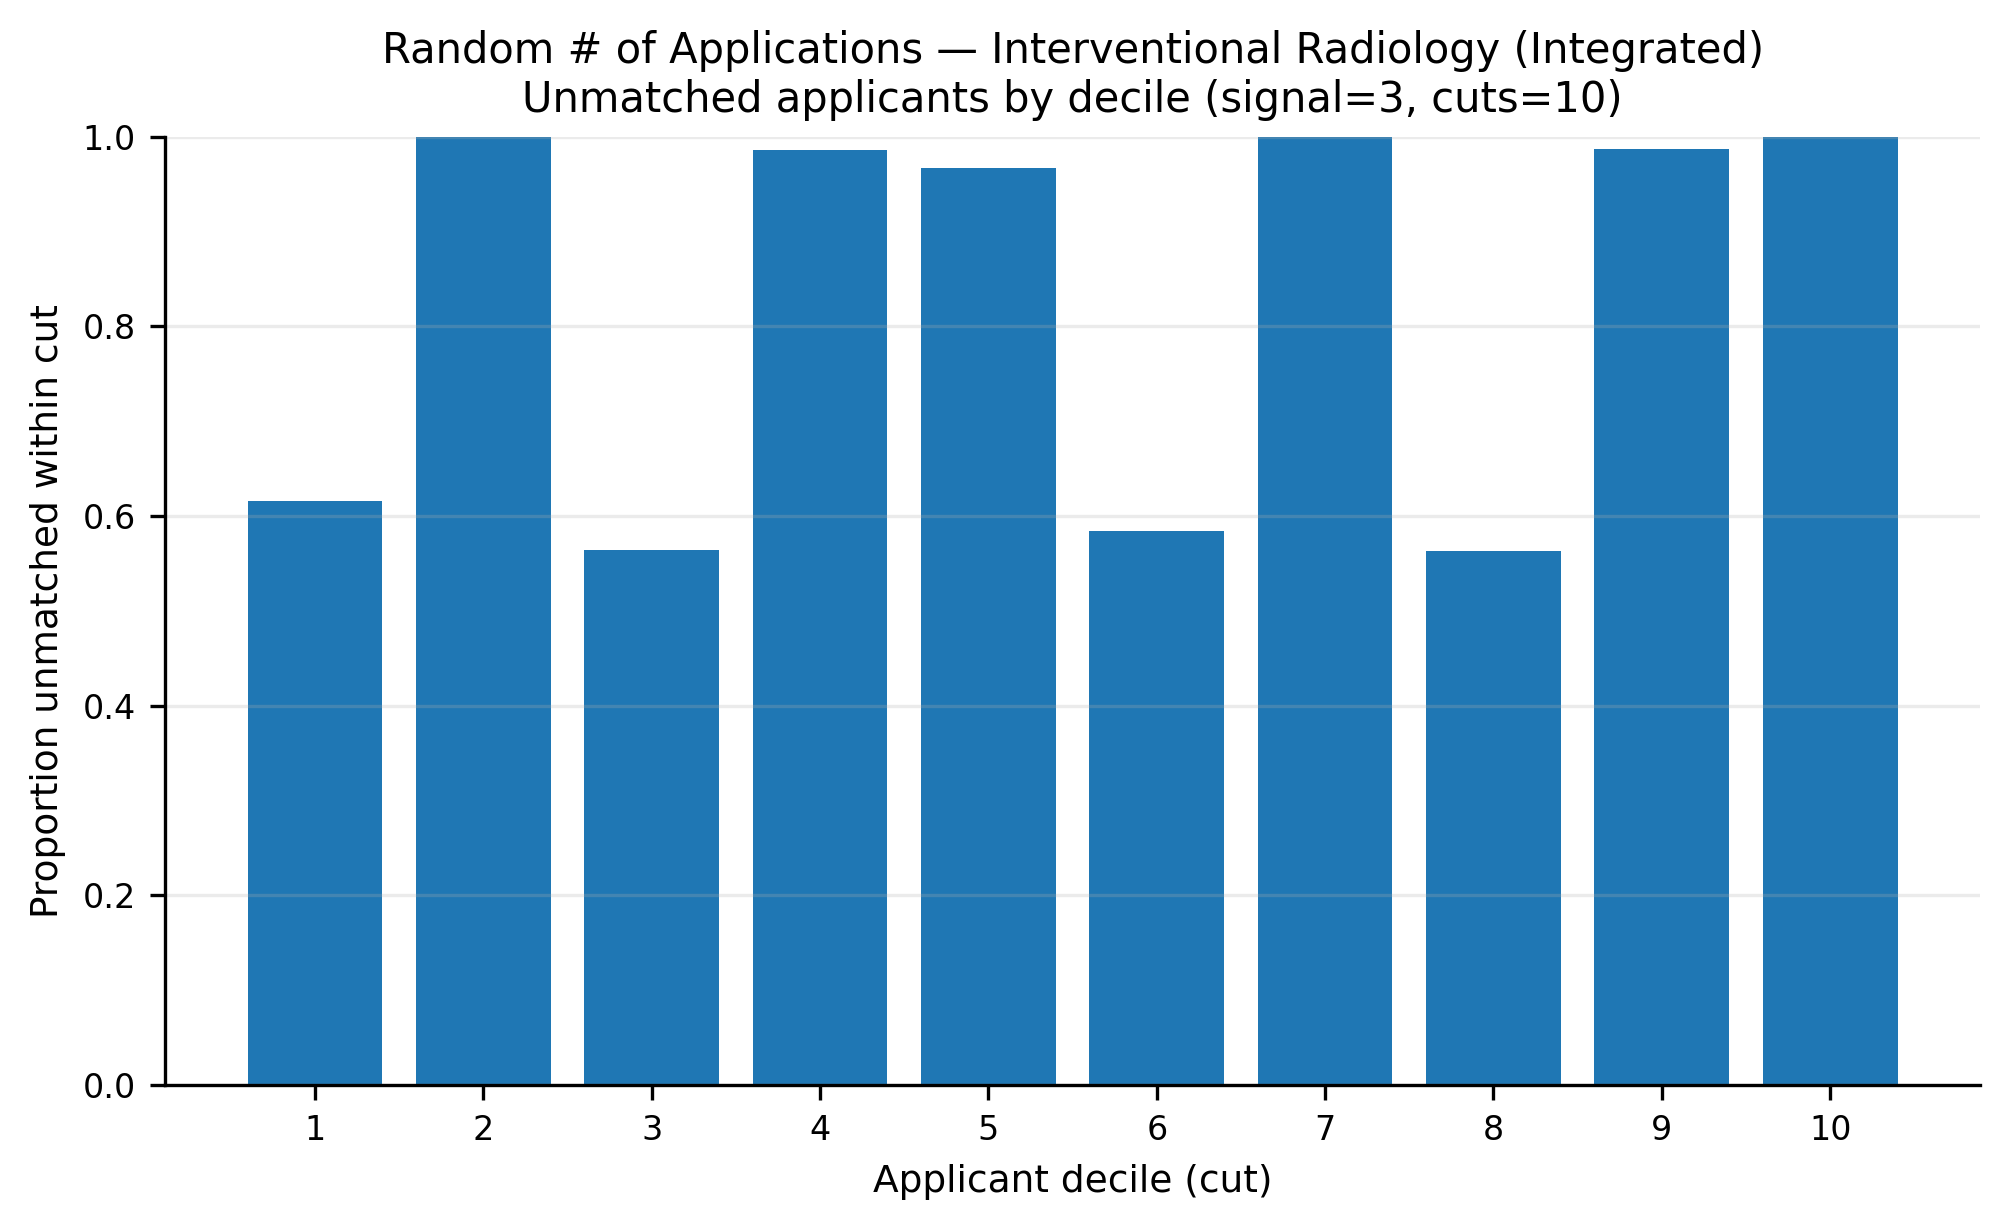

The table this chart was drawn from, first rows:
app_cut, prop_unmatched
1, 0.616
2, 1.0
3, 0.564
4, 0.986
5, 0.9667
6, 0.5847
7, 1.0
8, 0.5627
9, 0.9867
10, 1.0
